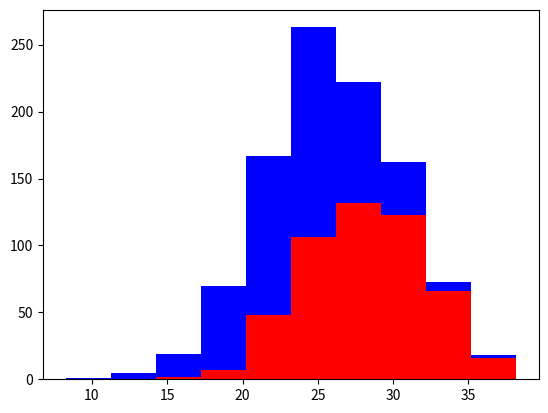

Python code for this plot:
#machine_learn-DOGS
import numpy as np 
import matplotlib.pyplot as plt 

greyhounds = 500
labs = 500

grey_height = 28 + 4 * np.random.randn(greyhounds)
lab_height = 24 + 4 * np.random.randn(labs)

plt.hist([grey_height, lab_height], stacked=True, color=['r','b'])
plt.show()
